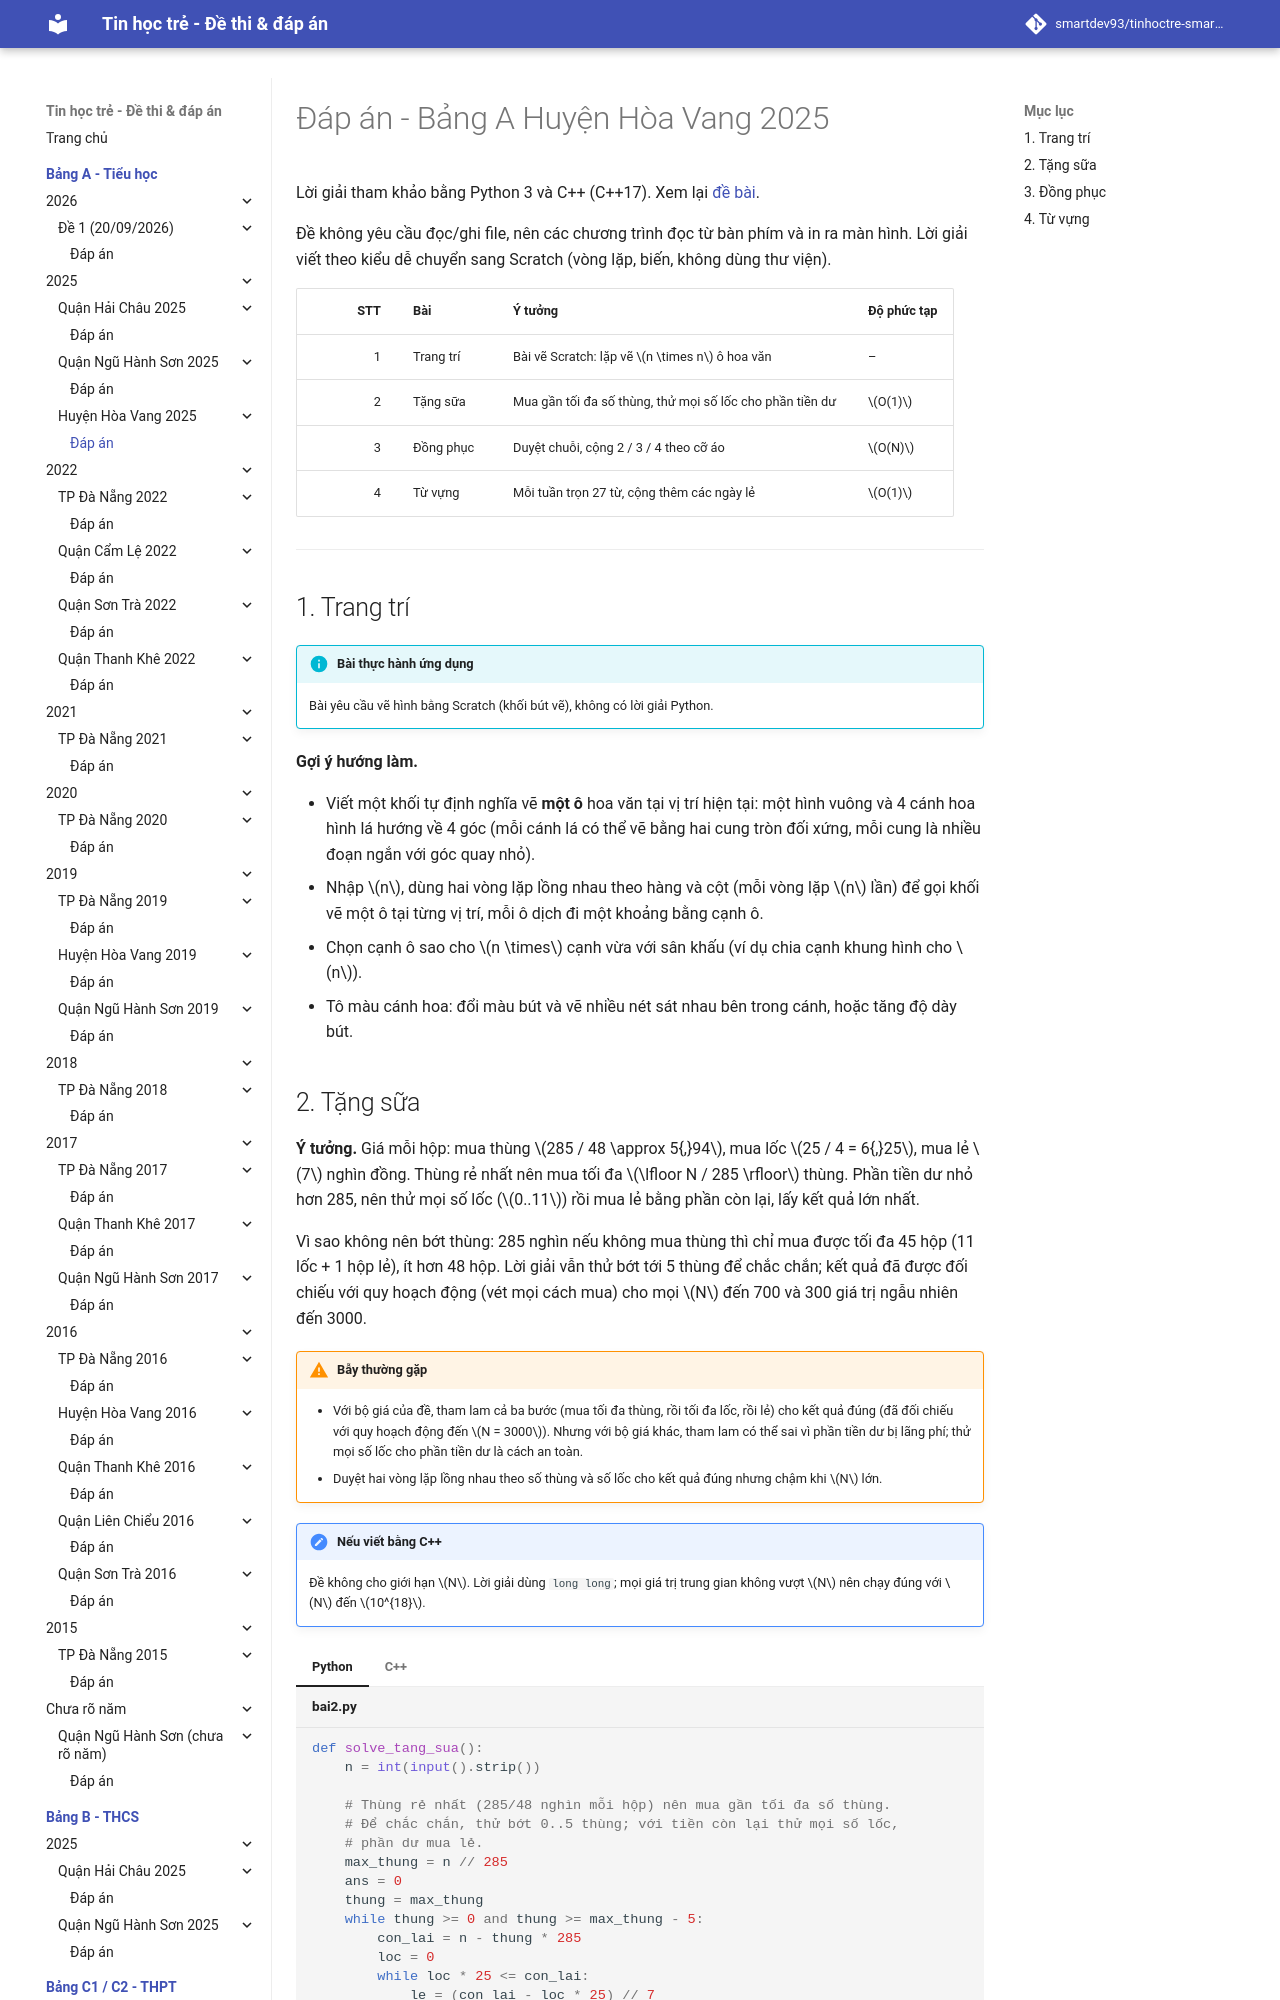

repository: smartdev93/tinhoctre-smartpencs · page: bang-a/2025/hv2025-de1/dap-an/index.html · generator: mkdocs

# Đáp án - Bảng A Huyện Hòa Vang 2025

Lời giải tham khảo bằng Python 3 và C++ (C++17). Xem lại [đề bài](index.md).

Đề không yêu cầu đọc/ghi file, nên các chương trình đọc từ bàn phím và in ra màn hình. Lời giải viết theo kiểu dễ chuyển sang Scratch (vòng lặp, biến, không dùng thư viện).

| STT | Bài | Ý tưởng | Độ phức tạp |
| ---: | --- | --- | --- |
| 1 | Trang trí | Bài vẽ Scratch: lặp vẽ $n \times n$ ô hoa văn | – |
| 2 | Tặng sữa | Mua gần tối đa số thùng, thử mọi số lốc cho phần tiền dư | $O(1)$ |
| 3 | Đồng phục | Duyệt chuỗi, cộng 2 / 3 / 4 theo cỡ áo | $O(N)$ |
| 4 | Từ vựng | Mỗi tuần trọn 27 từ, cộng thêm các ngày lẻ | $O(1)$ |

---

## 1. Trang trí

!!! info "Bài thực hành ứng dụng"
    Bài yêu cầu vẽ hình bằng Scratch (khối bút vẽ), không có lời giải Python.

**Gợi ý hướng làm.**

- Viết một khối tự định nghĩa vẽ **một ô** hoa văn tại vị trí hiện tại: một hình vuông và 4 cánh hoa hình lá hướng về 4 góc (mỗi cánh lá có thể vẽ bằng hai cung tròn đối xứng, mỗi cung là nhiều đoạn ngắn với góc quay nhỏ).
- Nhập $n$, dùng hai vòng lặp lồng nhau theo hàng và cột (mỗi vòng lặp $n$ lần) để gọi khối vẽ một ô tại từng vị trí, mỗi ô dịch đi một khoảng bằng cạnh ô.
- Chọn cạnh ô sao cho $n \times$ cạnh vừa với sân khấu (ví dụ chia cạnh khung hình cho $n$).
- Tô màu cánh hoa: đổi màu bút và vẽ nhiều nét sát nhau bên trong cánh, hoặc tăng độ dày bút.
